The GitHub repository aenfield/Data558 contains a labelled image folder "images" with 144 categories: black footed albatross, laysan albatross, groove billed ani, red winged blackbird, rusty blackbird, bobolink, indigo bunting, eastern towhee, pelagic cormorant, bronzed cowbird, shiny cowbird, american crow, fish crow, black billed cuckoo, purple finch, northern flicker, great crested flycatcher, olive sided flycatcher, scissor tailed flycatcher, vermilion flycatcher, frigatebird, northern fulmar, gadwall, american goldfinch, european goldfinch, boat tailed grackle, eared grebe, horned grebe, pied billed grebe, western grebe, blue grosbeak, evening grosbeak, pine grosbeak, rose breasted grosbeak, california gull, heermann gull, herring gull, ivory gull, ring billed gull, western gull, anna hummingbird, ruby throated hummingbird, rufous hummingbird, green violetear, long tailed jaeger, pomarine jaeger, blue jay, florida jay, dark eyed junco, tropical kingbird, belted kingfisher, green kingfisher, pied kingfisher, ringed kingfisher, white breasted kingfisher, horned lark, pacific loon, mallard, western meadowlark, hooded merganser, red breasted merganser, mockingbird, nighthawk, clark nutcracker, white breasted nuthatch, baltimore oriole, hooded oriole, scott oriole, ovenbird, brown pelican, western wood pewee, sayornis, american pipit, horned puffin, white necked raven, american redstart, geococcyx, loggerhead shrike, great grey shrike, black throated sparrow, chipping sparrow, house sparrow, fox sparrow, grasshopper sparrow, harris sparrow, henslow sparrow, savannah sparrow, seaside sparrow, song sparrow, tree sparrow, vesper sparrow, white crowned sparrow, white throated sparrow, cape glossy starling, barn swallow, cliff swallow, tree swallow, scarlet tanager, summer tanager, black tern, caspian tern, common tern, elegant tern, forsters tern, least tern, green tailed towhee, sage thrasher, blue headed vireo, red eyed vireo, warbling vireo, white eyed vireo, bay breasted warbler, black and white warbler, blue winged warbler, canada warbler, cape may warbler, cerulean warbler, chestnut sided warbler, hooded warbler, mourning warbler, myrtle warbler, nashville warbler, orange crowned warbler, palm warbler, pine warbler, prairie warbler, prothonotary warbler, wilson warbler, yellow warbler, northern waterthrush, louisiana waterthrush, bohemian waxwing, cedar waxwing, pileated woodpecker, red bellied woodpecker, red headed woodpecker, downy woodpecker, bewick wren, cactus wren, carolina wren, marsh wren, rock wren, winter wren, common yellowthroat. Examples follow, each with its label.

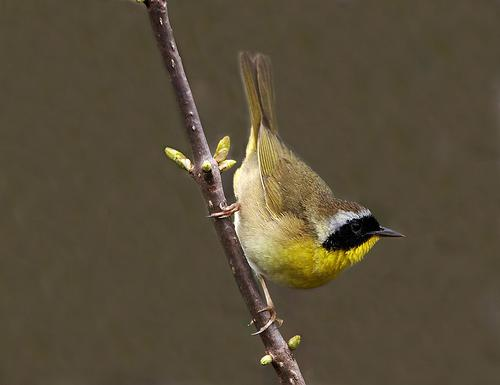
Label: common yellowthroat

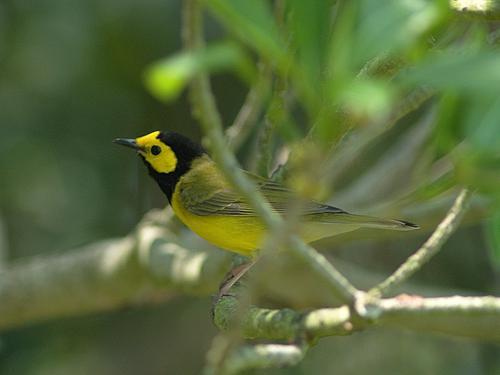
Label: hooded warbler

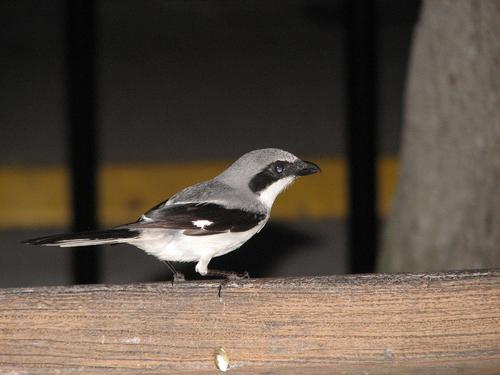
Label: loggerhead shrike

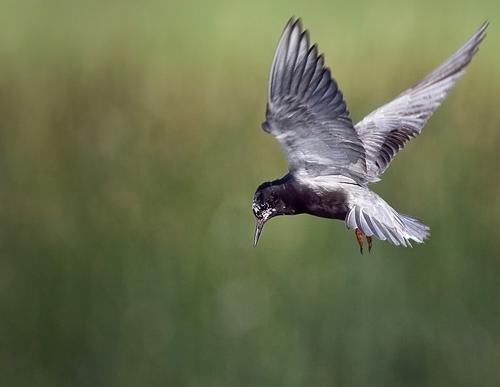
Label: black tern

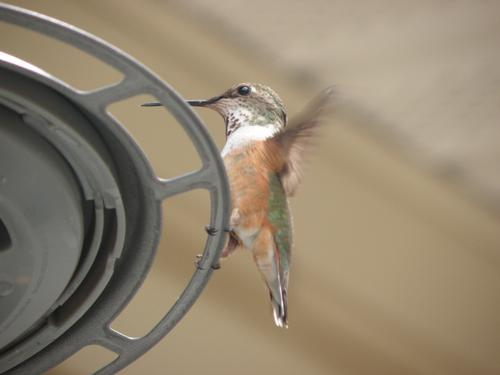
Label: rufous hummingbird

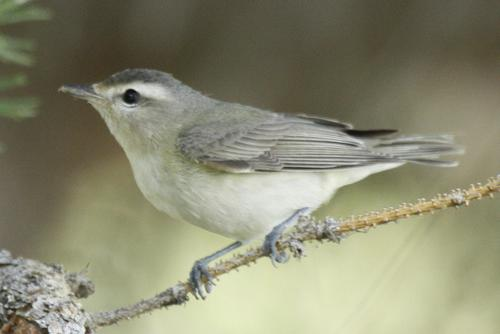
Label: warbling vireo
